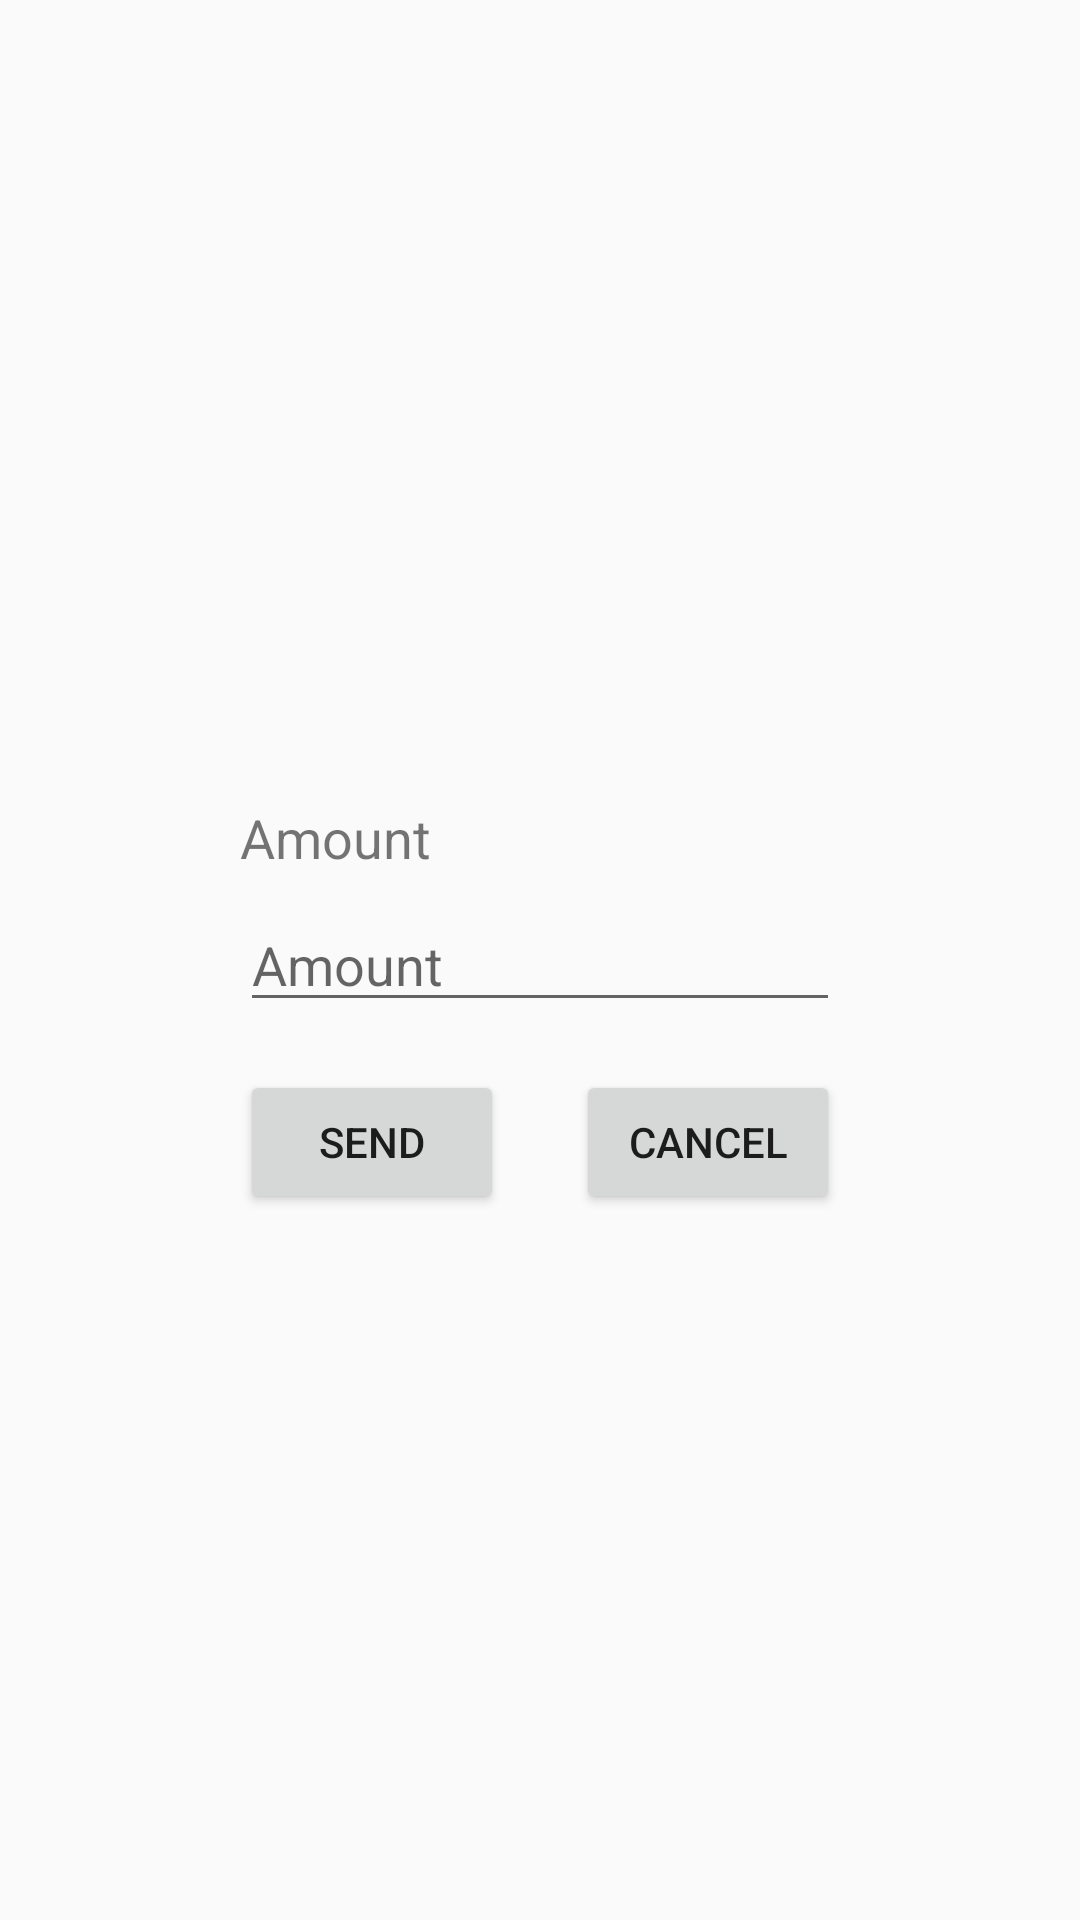

Reconstruct the res/layout file that produces this screen, plus the resources it refers to.
<!-- AndroidManifest.xml: application theme AppTheme -->
<!-- res/layout/fragment_specify_amount.xml -->
<?xml version="1.0" encoding="utf-8"?>
<androidx.constraintlayout.widget.ConstraintLayout xmlns:android="http://schemas.android.com/apk/res/android"
    xmlns:app="http://schemas.android.com/apk/res-auto"
    xmlns:tools="http://schemas.android.com/tools"
    android:layout_width="match_parent"
    android:layout_height="match_parent"
    tools:context=".SpecifyAmountFragment">


    <TextView
        android:id="@+id/textView"
        android:layout_width="wrap_content"
        android:layout_height="wrap_content"
        android:layout_marginBottom="8dp"
        android:text="@string/amount"
        android:textSize="18sp"
        app:layout_constraintBottom_toTopOf="@+id/amount"
        app:layout_constraintStart_toStartOf="@+id/amount" />

    <EditText
        android:id="@+id/amount"
        android:layout_width="200dp"
        android:layout_height="wrap_content"
        android:layout_marginTop="8dp"
        android:layout_marginBottom="8dp"
        android:hint="@string/amount"
        app:layout_constraintBottom_toBottomOf="parent"
        app:layout_constraintEnd_toEndOf="parent"
        app:layout_constraintStart_toStartOf="parent"
        app:layout_constraintTop_toTopOf="parent"
        android:inputType="numberDecimal"/>

    <Button
        android:id="@+id/button_send_amount"
        android:layout_width="wrap_content"
        android:layout_height="wrap_content"
        android:layout_marginEnd="10dp"
        android:layout_marginTop="16dp"
        android:text="@string/send"
        app:layout_constraintStart_toStartOf="@+id/amount"
        app:layout_constraintTop_toBottomOf="@+id/amount" />

    <Button
        android:id="@+id/button_cancel_amount"
        android:layout_width="wrap_content"
        android:layout_height="wrap_content"
        android:layout_marginStart="10dp"
        android:layout_marginTop="16dp"
        android:text="@string/cancel"
        app:layout_constraintEnd_toEndOf="@+id/amount"
        app:layout_constraintHorizontal_bias="1.0"
        app:layout_constraintStart_toEndOf="@+id/button_send_amount"
        app:layout_constraintTop_toBottomOf="@+id/amount" />

</androidx.constraintlayout.widget.ConstraintLayout>
<!-- resources referenced by this layout -->
<resources>
  <string name="amount">Amount</string>
  <string name="cancel">cancel</string>
  <string name="send">send</string>
  <style name="AppTheme" parent="Theme.AppCompat.Light.DarkActionBar">
          
          <item name="colorPrimary">@color/colorPrimary</item>
          <item name="colorPrimaryDark">@color/colorPrimaryDark</item>
          <item name="colorAccent">@color/colorAccent</item>
      </style>
  <!-- not gathered from this repository: default colours our renderer supplied (Android Studio template values) -->
  <color name="colorPrimary">#FF6200EE</color>
  <color name="colorPrimaryDark">#FF3700B3</color>
  <color name="colorAccent">#FF03DAC5</color>
</resources>
